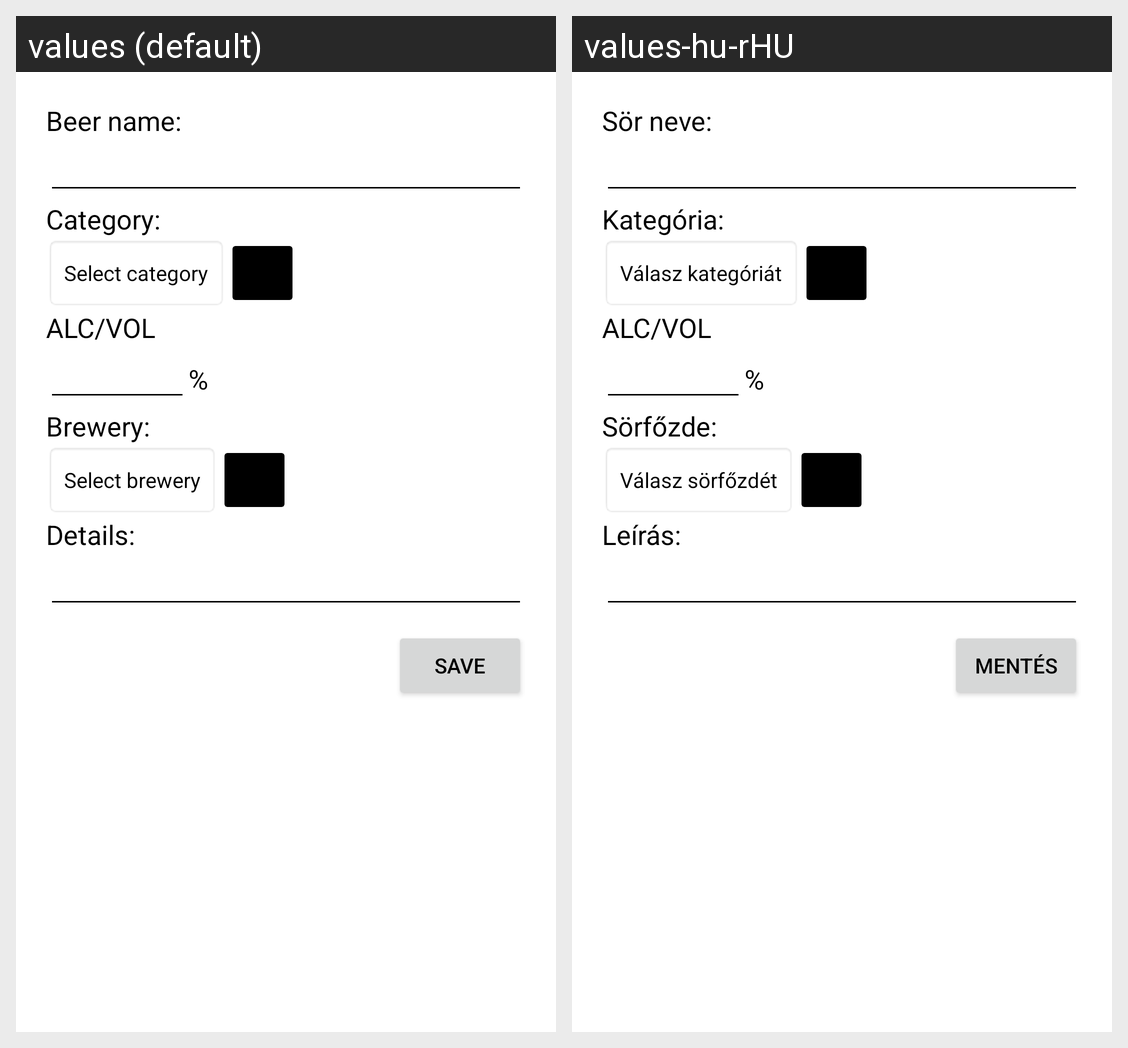

Translations of the strings shown on this Android screen, per locale in the grid:
Android screen res/layout/fragment_add_new_beer.xml rendered under 2 locales, left to right: values (default), values-hu-rHU. Device: Nexus 5 (rendered at 1080×1920; each locale shown at half size, 540×960, under a caption strip naming it); theme Theme.BeerRating.
Strings drawn on this screen, with the default value and each locale's value (text and hints the layout hard-codes, and strings that could not be matched under every locale, appear in the picture but are not listed):

beername
  values: Beer name:
  values-hu-rHU: Sör neve:

beercategory
  values: Category:
  values-hu-rHU: Kategória:

select_category
  values: Select category
  values-hu-rHU: Válasz kategóriát

alc
  values: ALC/VOL
  values-hu-rHU: ALC/VOL

beerbrewery
  values: Brewery:
  values-hu-rHU: Sörfőzde:

select_brewery
  values: Select brewery
  values-hu-rHU: Válasz sörfőzdét

beerDetails
  values: Details:
  values-hu-rHU: Leírás:

save
  values: Save
  values-hu-rHU: Mentés
